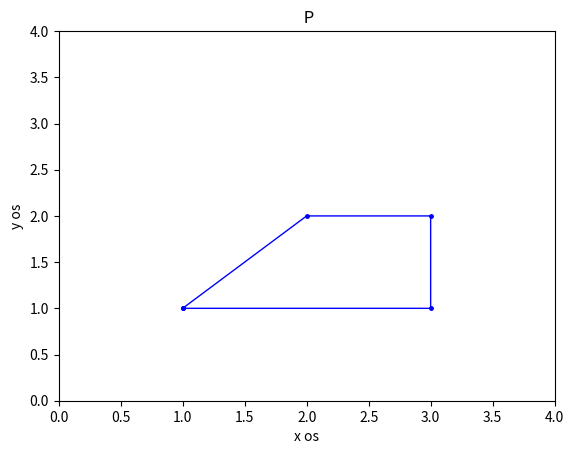

Write Python code to recreate this figure.
import numpy as np
import matplotlib.pyplot as plt

x = [1, 2, 3, 3, 1]
y = [1, 2, 2, 1, 1]


plt.plot(x, y, 'b', linewidth=1, marker=".", markersize=5)
plt.axis([0,4,0,4])
plt.xlabel('x os')
plt.ylabel('y os')
plt.title(' P')
plt.show()
